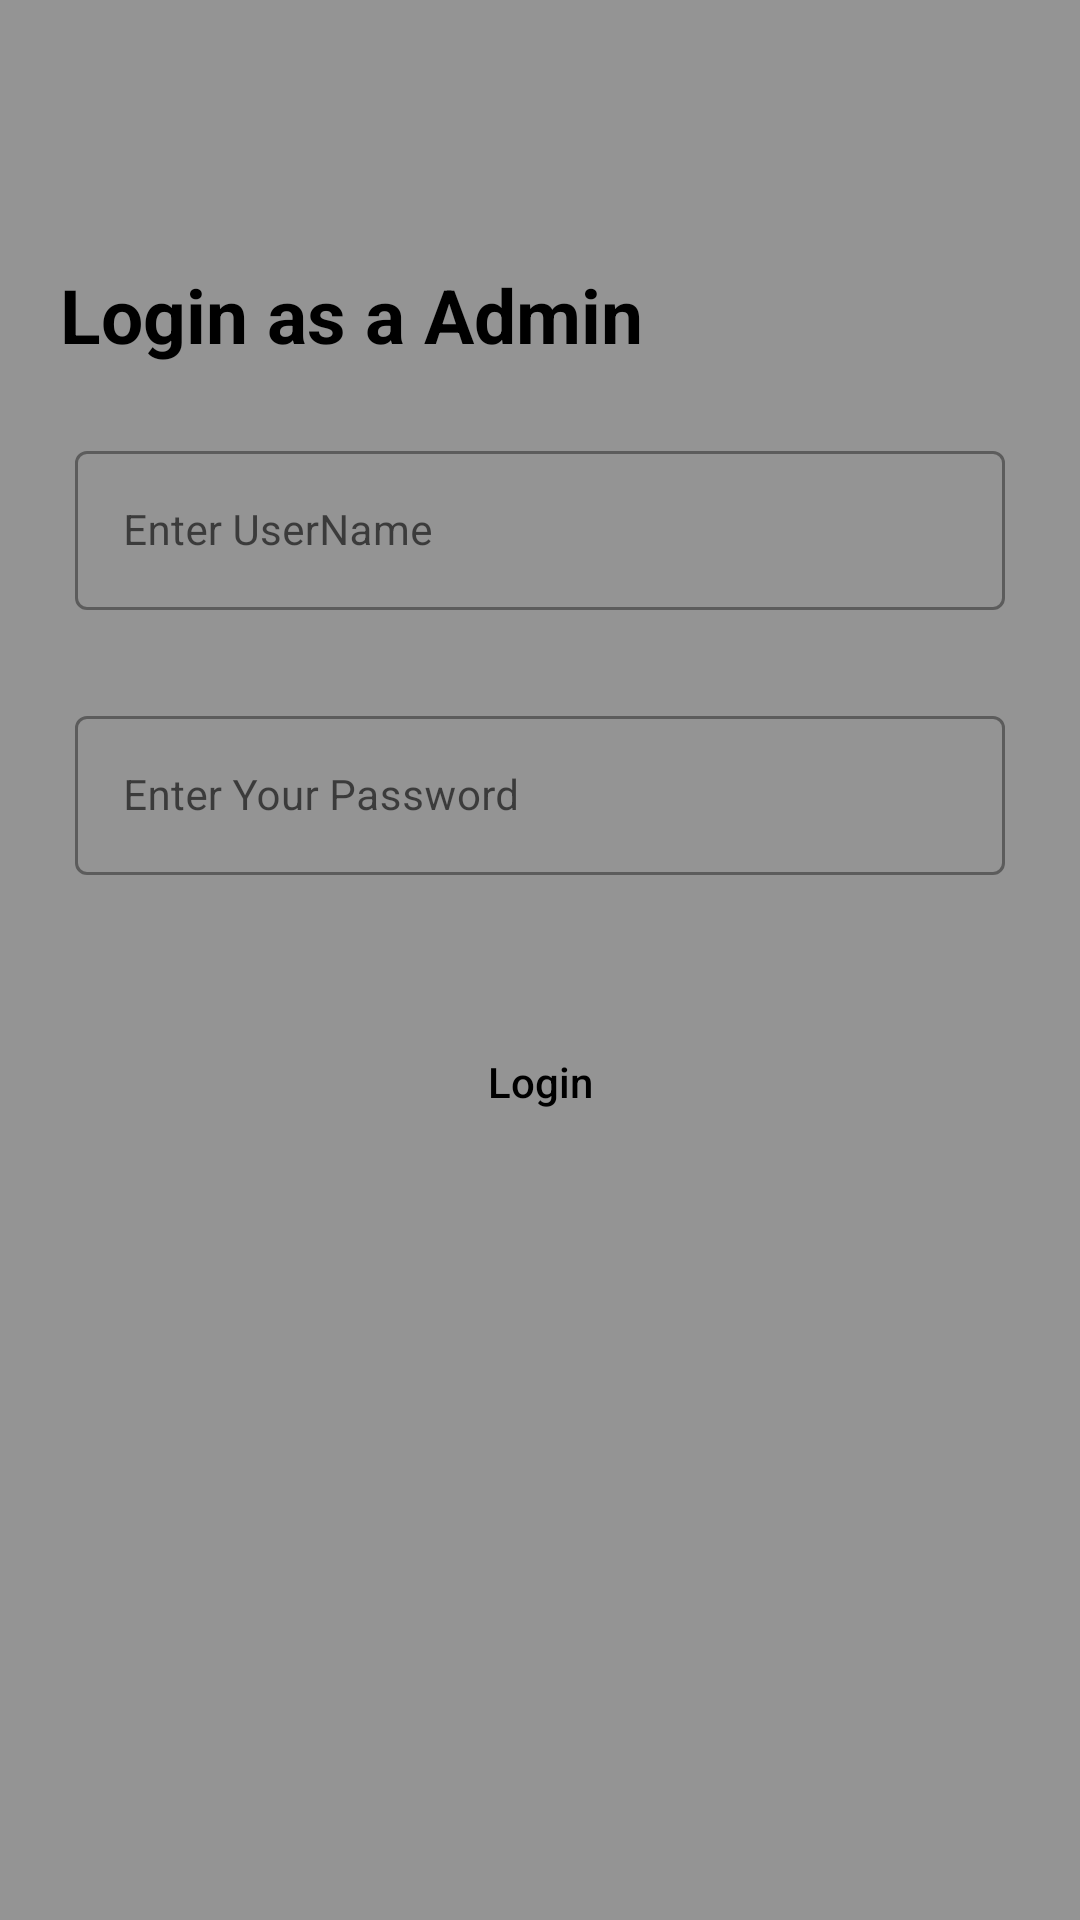

The Android layout XML behind this screen, and the referenced resources:
<!-- AndroidManifest.xml: application theme Theme.BowWow -->
<!-- res/layout/activity_admin_login.xml -->
<?xml version="1.0" encoding="utf-8"?>
<RelativeLayout xmlns:android="http://schemas.android.com/apk/res/android"
    xmlns:app="http://schemas.android.com/apk/res-auto"
    xmlns:tools="http://schemas.android.com/tools"
    android:layout_width="match_parent"
    android:background="@color/mtrl_textinput_default_box_stroke_color"
    android:layout_height="match_parent"
    tools:context=".AdminLoginActivity">

    <com.google.android.material.textfield.TextInputLayout
        android:layout_width="match_parent"
        android:layout_height="wrap_content"
        android:id="@+id/idTILUserName"
        android:layout_marginStart="20dp"
        android:layout_marginEnd="20dp"
        android:layout_marginTop="140dp"
        android:hint="Enter UserName"
        android:padding="5dp"
        style="@style/Widget.MaterialComponents.TextInputLayout.OutlinedBox">


    <com.google.android.material.textfield.TextInputEditText
            android:id="@+id/idEdtUserName"
            android:layout_width="match_parent"
            android:layout_height="wrap_content"
            android:importantForAutofill="no"
            android:inputType="textEmailAddress"
            android:textColor="@color/black"
            android:textColorHint="@color/black"
            android:textSize="14sp"/>

    </com.google.android.material.textfield.TextInputLayout>


    <com.google.android.material.textfield.TextInputLayout
        android:layout_width="match_parent"
        android:layout_height="wrap_content"
        android:id="@+id/idTILPassword"
        android:layout_below="@id/idTILUserName"
        android:layout_marginStart="20dp"
        android:layout_marginEnd="20dp"
        android:layout_marginTop="20dp"
        android:hint="Enter Your Password"
        android:padding="5dp"
        style="@style/Widget.MaterialComponents.TextInputLayout.OutlinedBox">


    <com.google.android.material.textfield.TextInputEditText
            android:id="@+id/idEdtPwd"
            android:layout_width="match_parent"
            android:layout_height="wrap_content"
            android:importantForAutofill="no"
            android:inputType="textPassword"
            android:textColor="@color/black"
            android:textColorHint="@color/black"
            android:textSize="14sp"/>

    </com.google.android.material.textfield.TextInputLayout>


    <Button
        android:id="@+id/idBtnLogin"
        android:layout_width="match_parent"
        android:layout_height="wrap_content"
        android:layout_below="@id/idTILPassword"
        android:layout_marginStart="20dp"
        android:layout_marginTop="40dp"
        android:layout_marginEnd="20dp"
        android:background="@drawable/custom_button_back"
        android:backgroundTint="#FAFAFA"
        android:text="Login"
        android:textAllCaps="false"
        android:textColor="@color/black"
        android:textColorHint="@color/white" />

    <ProgressBar
        android:layout_width="wrap_content"
        android:layout_height="wrap_content"
        android:layout_centerInParent="true"
        android:id="@+id/idPBLoading"
        android:indeterminate="true"
        android:indeterminateDrawable="@drawable/progress_back"
        android:visibility="gone"
        />

    <TextView
        android:id="@+id/textView3"
        android:layout_width="wrap_content"
        android:layout_height="wrap_content"
        android:layout_alignParentStart="true"
        android:layout_alignParentTop="true"
        android:layout_centerHorizontal="true"
        android:layout_marginStart="20dp"
        android:layout_marginTop="88dp"
        android:text="Login as a Admin"
        android:textAllCaps="false"
        android:textColor="@color/black"
        android:textSize="25dp"
        android:textStyle="bold" />

</RelativeLayout>
<!-- resources referenced by this layout -->
<resources>
  <style name="Theme.BowWow" parent="Theme.MaterialComponents.DayNight.DarkActionBar">
          
          <item name="colorPrimary">@color/purple_500</item>
          <item name="colorPrimaryVariant">@color/purple_700</item>
          <item name="colorOnPrimary">@color/white</item>
          
          <item name="colorSecondary">@color/teal_200</item>
          <item name="colorSecondaryVariant">@color/teal_700</item>
          <item name="colorOnSecondary">@color/black</item>
          
          <item name="android:statusBarColor" tools:targetApi="l">?attr/colorPrimaryVariant</item>
          
      </style>
  <!-- not gathered from this repository: default colours our renderer supplied (Android Studio template values) -->
  <color name="purple_500">#FF6200EE</color>
  <color name="purple_700">#FF3700B3</color>
  <color name="teal_200">#FF03DAC5</color>
  <color name="teal_700">#FF018786</color>
  <color name="black">#FF000000</color>
  <color name="white">#FFFFFFFF</color>
</resources>
